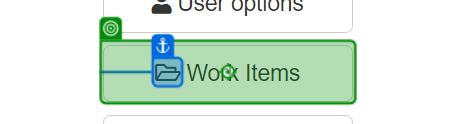
Task: A bot which gets the Work Items from ACME website then hash the value using SHA1 generator webpage.
Workflow: ACME_GetWorkItems

Step 1: click on 'Work Items'

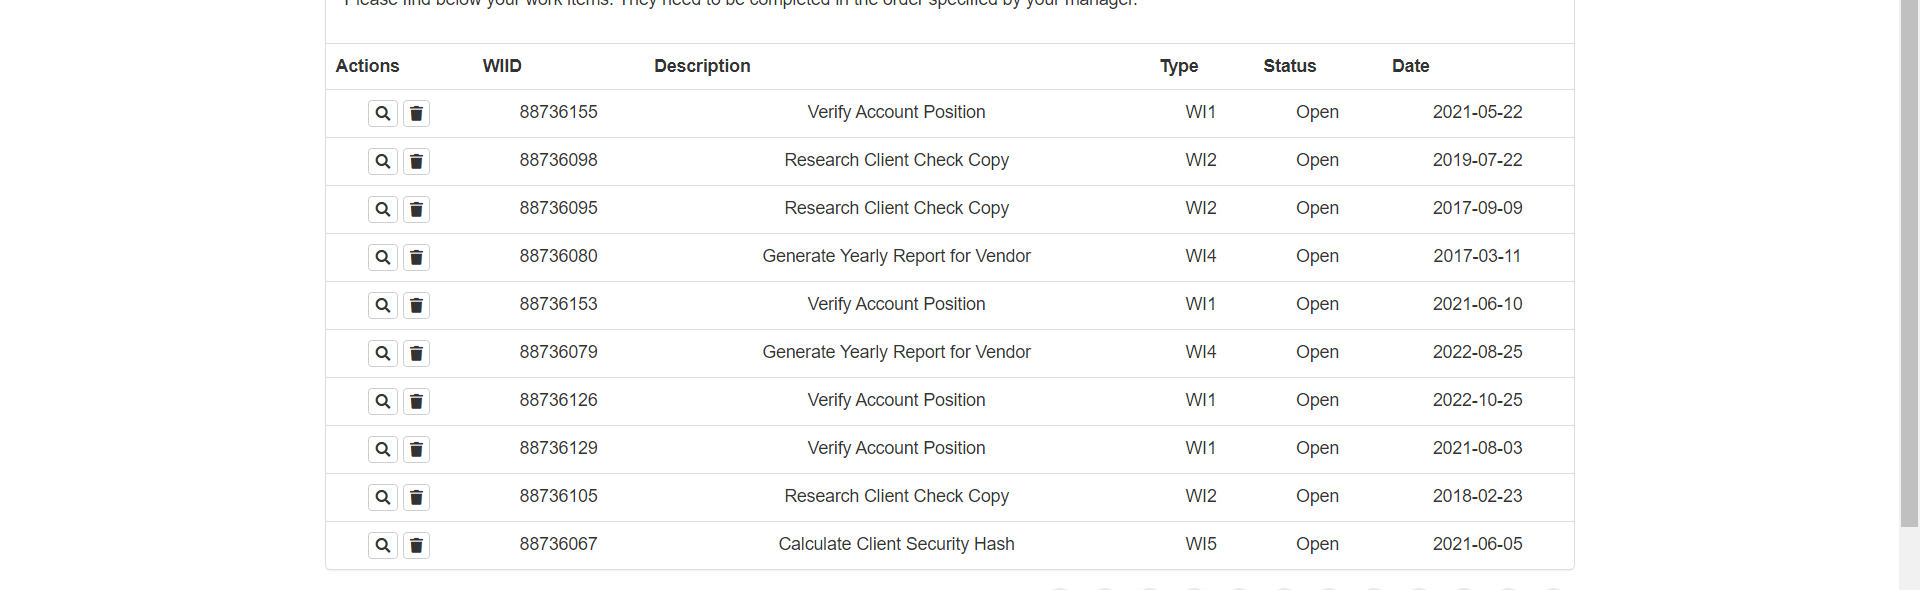
Step 2: get-text